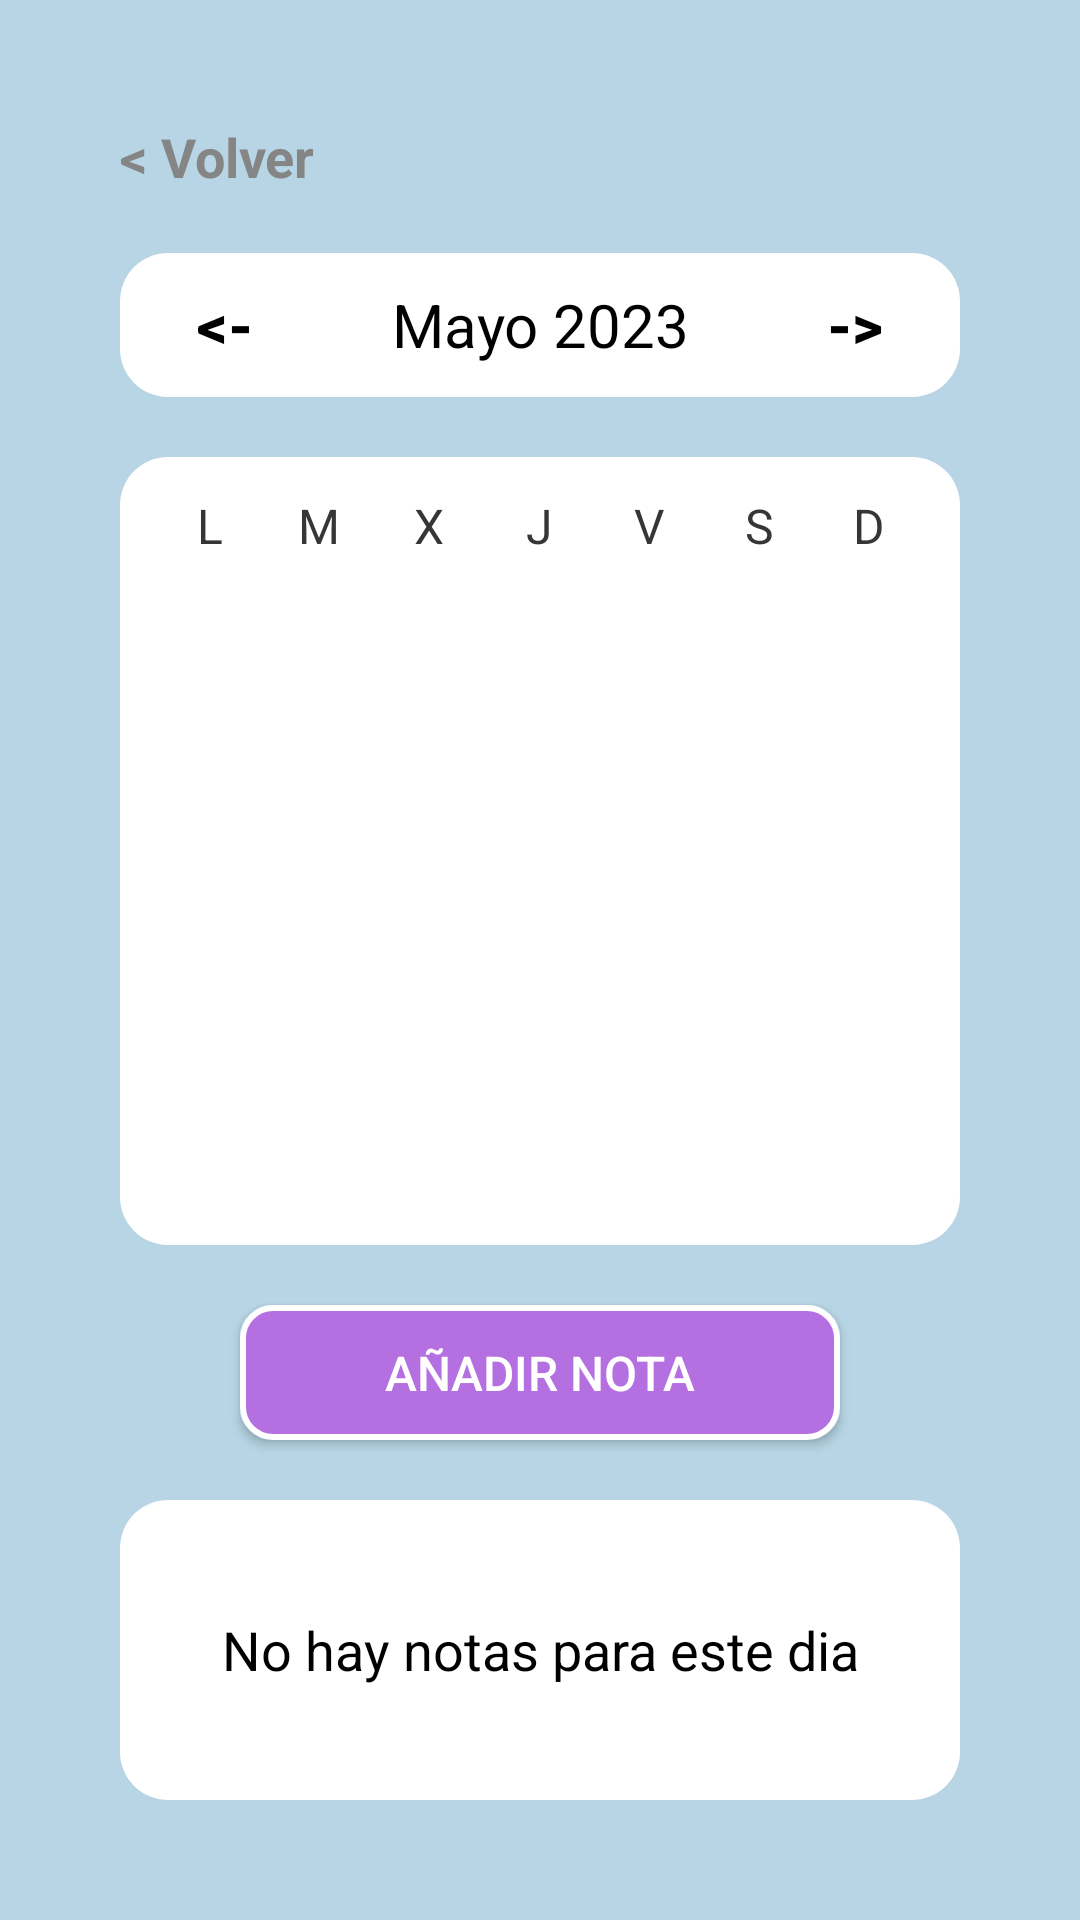

This screen was rendered from an Android layout file. Write that file and the resources it references.
<!-- AndroidManifest.xml: application theme Theme.AplicacionGestiónDeAlumnos -->
<!-- res/layout/calendario.xml -->
<?xml version="1.0" encoding="utf-8"?>
<LinearLayout xmlns:android="http://schemas.android.com/apk/res/android"
    xmlns:tools="http://schemas.android.com/tools"
    android:layout_width="match_parent"
    android:layout_height="match_parent"
    android:background="@color/azulFondo"
    android:orientation="vertical"
    tools:context=".MainActivity">

    <RelativeLayout
        android:layout_width="match_parent"
        android:layout_height="match_parent"
        android:padding="40dp"
        tools:layout_editor_absoluteX="33dp"
        tools:layout_editor_absoluteY="0dp">

        <TextView
            android:id="@+id/textoVolver"
            android:layout_width="wrap_content"
            android:layout_height="wrap_content"
            android:layout_alignParentTop="true"
            android:layout_marginBottom="20sp"
            android:clickable="true"
            android:onClick="volverAtras"
            android:text="@string/volver"
            android:textColor="#858585"
            android:textSize="18sp"
            android:textStyle="bold" />

        <LinearLayout
            android:id="@+id/mesYaño"
            android:layout_width="match_parent"
            android:layout_height="wrap_content"
            android:layout_below="@id/textoVolver"
            android:layout_marginBottom="20dp"
            android:background="@drawable/borde_campos_sin_margin"
            android:orientation="horizontal">

            <Button
                android:layout_width="0dp"
                android:layout_height="wrap_content"
                android:layout_weight="1"
                android:background="@null"
                android:onClick="mesAnterior"
                android:text="@string/anterior"
                android:textColor="@color/negro"
                android:textSize="20sp"
                android:textStyle="bold" />

            <TextView
                android:id="@+id/campoMesAño"
                android:layout_width="0dp"
                android:layout_height="wrap_content"
                android:layout_weight="2"
                android:text="Mayo 2023"
                android:textAlignment="center"
                android:textColor="@color/negro"
                android:textSize="20sp" />

            <Button
                android:layout_width="0dp"
                android:layout_height="wrap_content"
                android:layout_weight="1"
                android:background="@null"
                android:onClick="mesPosterior"
                android:text="@string/posterior"
                android:textColor="@color/negro"
                android:textSize="20sp"
                android:textStyle="bold" />

        </LinearLayout>

        <LinearLayout
            android:id="@+id/calendario"
            android:layout_width="match_parent"
            android:layout_height="0dp"
            android:layout_above="@id/botonAñadirNota"
            android:layout_below="@id/mesYaño"
            android:layout_weight="1"
            android:background="@drawable/contenedor_campos"
            android:orientation="vertical">

            <LinearLayout
                android:layout_width="match_parent"
                android:layout_height="wrap_content"
                android:orientation="horizontal"
                android:layout_marginBottom="10sp">

                <TextView
                    android:layout_width="0dp"
                    android:layout_height="wrap_content"
                    android:layout_weight="1"
                    android:text="L"
                    android:textAlignment="center"
                    android:textColor="@color/titulo"
                    android:textSize="16sp" />

                <TextView
                    android:layout_width="0dp"
                    android:layout_height="wrap_content"
                    android:layout_weight="1"
                    android:text="M"
                    android:textAlignment="center"
                    android:textColor="@color/titulo"
                    android:textSize="16sp" />

                <TextView
                    android:layout_width="0dp"
                    android:layout_height="wrap_content"
                    android:layout_weight="1"
                    android:text="X"
                    android:textAlignment="center"
                    android:textColor="@color/titulo"
                    android:textSize="16sp" />

                <TextView
                    android:layout_width="0dp"
                    android:layout_height="wrap_content"
                    android:layout_weight="1"
                    android:text="J"
                    android:textAlignment="center"
                    android:textColor="@color/titulo"
                    android:textSize="16sp" />

                <TextView
                    android:layout_width="0dp"
                    android:layout_height="wrap_content"
                    android:layout_weight="1"
                    android:text="V"
                    android:textAlignment="center"
                    android:textColor="@color/titulo"
                    android:textSize="16sp" />

                <TextView
                    android:layout_width="0dp"
                    android:layout_height="wrap_content"
                    android:layout_weight="1"
                    android:text="S"
                    android:textAlignment="center"
                    android:textColor="@color/titulo"
                    android:textSize="16sp" />

                <TextView
                    android:layout_width="0dp"
                    android:layout_height="wrap_content"
                    android:layout_weight="1"
                    android:text="D"
                    android:textAlignment="center"
                    android:textColor="@color/titulo"
                    android:textSize="16sp" />


            </LinearLayout>


            <androidx.recyclerview.widget.RecyclerView
                android:id="@+id/calendarRecyclerView"
                android:layout_width="match_parent"
                android:layout_height="310sp" />

        </LinearLayout>

        <Button
            android:id="@+id/botonAñadirNota"
            android:layout_width="200sp"
            android:layout_height="45sp"
            android:layout_above="@id/notas"
            android:layout_centerHorizontal="true"
            android:layout_marginTop="20sp"
            android:onClick="anadirNota"
            android:background="@drawable/botones"
            android:text="Añadir nota"
            android:textColor="@color/blanco"
            android:textSize="16sp" />

        <TextView
            android:id="@+id/notas"
            android:layout_width="match_parent"
            android:layout_height="100sp"
            android:layout_alignParentBottom="true"
            android:layout_marginTop="20sp"
            android:background="@drawable/contenedor_campos"
            android:gravity="center"
            android:text="No hay notas para este dia"
            android:textColor="@android:color/black"
            android:textSize="18sp" />
    </RelativeLayout>
</LinearLayout>
<!-- resources referenced by this layout -->
<resources>
  <color name="azulFondo">#B7D5E5</color>
  <color name="blanco">#FFFFFF</color>
  <color name="negro">#000000</color>
  <color name="titulo">#363636 </color>
  <!-- drawable borde_campos_sin_margin (drawable) -->
  <?xml version="1.0" encoding="utf-8"?>
  <shape xmlns:android="http://schemas.android.com/apk/res/android"
      android:shape="rectangle">
      <corners android:radius="16dp" />
      <solid android:color="@android:color/white" />/>
  </shape>
  <!-- drawable botones (drawable) -->
  <?xml version="1.0" encoding="utf-8"?>
  <shape xmlns:android="http://schemas.android.com/apk/res/android"
      android:shape="rectangle">
      <corners android:radius="10dp"/>
      <solid android:color="#B46FE0"/>
      <stroke android:width="2dp" android:color="#FFFFFF"/>
  </shape>
  <!-- drawable contenedor_campos (drawable) -->
  <?xml version="1.0" encoding="utf-8"?>
  <shape xmlns:android="http://schemas.android.com/apk/res/android"
      android:shape="rectangle">
      <corners android:radius="16dp" />
      <solid android:color="@android:color/white" />
      <padding android:top="12dp"
               android:bottom="12dp"
               android:left="12dp"
               android:right="12dp" />
  </shape>
  <string name="anterior">&lt;-</string>
  <string name="posterior">-&gt;</string>
  <string name="volver">&lt; Volver</string>
  <style name="Theme.AplicacionGestiónDeAlumnos" parent="Base.Theme.AplicacionGestiónDeAlumnos" />
  <style name="Base.Theme.AplicacionGestiónDeAlumnos" parent="Theme.AppCompat.Light.NoActionBar">
          
          
  
      </style>
</resources>
